Run: headless pygame with SDL's dummy video driver; simulated clock (each Clock.tick advances the game by its frame time, no real sleeping); random seed 0; keys injected as events and as key.get_pressed() state; no mouse input.
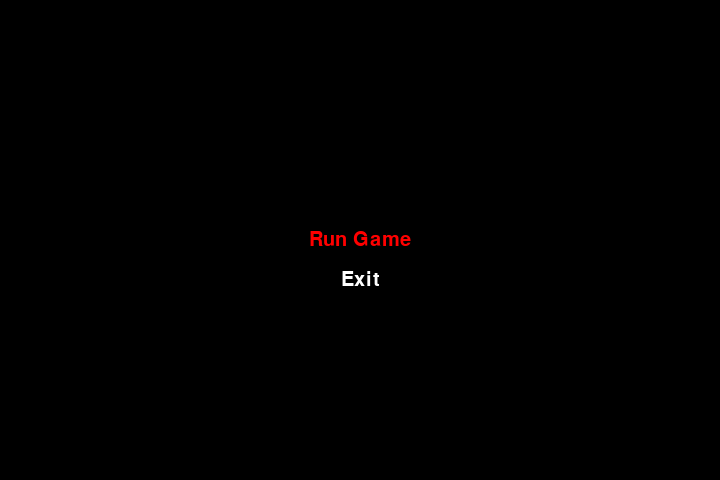
Frame 1 of 4 · flips 1–60 · no input
Frame 2 of 4 · flips 61–180 · tapped SPACE, RETURN · held RIGHT (→), D · screen unchanged from frame 1, image omitted
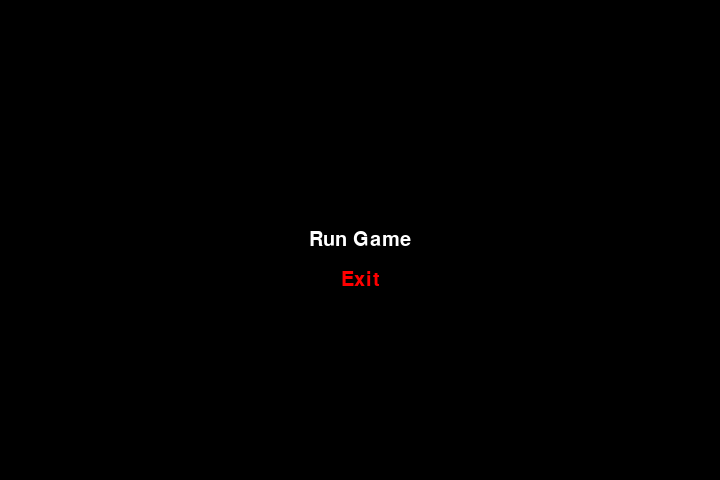
Frame 3 of 4 · flips 181–300 · held DOWN (↓), S
Frame 4 of 4 · flips 301–420 · held LEFT (←), A, UP (↑), W · screen same as frame 1, image omitted

The pygame program that drew these frames:

import pygame
import sys
import time
import random

# Difficulty settings
difficulty = 35  # Medium

# Window size
frame_size_x = 720
frame_size_y = 480

# Checks for errors encountered
check_errors = pygame.init()
if check_errors[1] > 0:
    print(f'[!] Had {check_errors[1]} errors when initialising game, exiting...')
    sys.exit(-1)
else:
    print('[+] Game successfully initialised')

# Initialise game window
pygame.display.set_caption('Snake Eater')
game_window = pygame.display.set_mode((frame_size_x, frame_size_y))

# Colors (R, G, B)
black = pygame.Color(0, 0, 0)
white = pygame.Color(255, 255, 255)
red = pygame.Color(255, 0, 0)
green = pygame.Color(0, 255, 0)
blue = pygame.Color(0, 0, 255)



# FPS (frames per second) controller
fps_controller = pygame.time.Clock()

# Game variables
def initialize_game():
    global snake_pos, snake_body, food_pos, food_spawn, direction, change_to, score
    snake_pos = [100, 50]
    snake_body = [[100, 50], [100-10, 50], [100-(2*10), 50]]
    food_pos = [random.randrange(1, (frame_size_x//10)) * 10, random.randrange(1, (frame_size_y//10)) * 10]
    food_spawn = True
    direction = 'RIGHT'
    change_to = direction
    score = 0

initialize_game()

# Game Over
def game_over():
    global score
    my_font = pygame.font.SysFont('times new roman', 90)
    game_over_surface = my_font.render('YOU DIED', True, red)
    game_over_rect = game_over_surface.get_rect()
    game_over_rect.midtop = (frame_size_x/2, frame_size_y/4)
    game_window.fill(black)
    game_window.blit(game_over_surface, game_over_rect)
    show_score(0, red, 'times new roman', 20)
    pygame.display.flip()
    time.sleep(3)
    initialize_game()  # Reset game variables
    game_menu()  # Back to menu after game over

# Score
def show_score(choice, color, font, size):
    score_font = pygame.font.SysFont(font, size)
    score_surface = score_font.render('Score : ' + str(score), True, color)
    score_rect = score_surface.get_rect()
    if choice == 1:
        score_rect.midtop = (frame_size_x/10, 15)
    else:
        score_rect.midtop = (frame_size_x/2, frame_size_y/1.25)
    game_window.blit(score_surface, score_rect)

# Menu
def game_menu():
    menu_font = pygame.font.SysFont('times new roman', 30)
    options = ['Run Game', 'Exit']
    selected_option = 0
    

    while True:
        game_window.fill(black)
        for event in pygame.event.get():
            if event.type == pygame.QUIT:
                pygame.quit()
                sys.exit()
            elif event.type == pygame.KEYDOWN:
                if event.key == pygame.K_UP:
                    selected_option = (selected_option - 1) % len(options)
                elif event.key == pygame.K_DOWN:
                    selected_option = (selected_option + 1) % len(options)
                elif event.key == pygame.K_RETURN:
                    if selected_option == 0:
                        return  # Start game
                    elif selected_option == 1:
                        pygame.quit()
                        sys.exit()

        for idx, option in enumerate(options):
            if idx == selected_option:
                text = menu_font.render(option, True, red)
            else:
                text = menu_font.render(option, True, white)
            text_rect = text.get_rect(center=(frame_size_x // 2, frame_size_y // 2 + idx * 40))
            game_window.blit(text, text_rect)

        pygame.display.update()
        fps_controller.tick(10)  # Adjust FPS for menu

# Main game loop
def main():
    global direction, change_to, snake_pos, food_pos, food_spawn, score, snake_body


    while True:
        for event in pygame.event.get():
            if event.type == pygame.QUIT:
                pygame.quit()
                sys.exit()
            elif event.type == pygame.KEYDOWN:
                if event.key == pygame.K_UP or event.key == ord('w'):
                    change_to = 'UP'
                if event.key == pygame.K_DOWN or event.key == ord('s'):
                    change_to = 'DOWN'
                if event.key == pygame.K_LEFT or event.key == ord('a'):
                    change_to = 'LEFT'
                if event.key == pygame.K_RIGHT or event.key == ord('d'):
                    change_to = 'RIGHT'
                if event.key == pygame.K_ESCAPE:
                    pygame.event.post(pygame.event.Event(pygame.QUIT))

        if change_to == 'UP' and direction != 'DOWN':
            direction = 'UP'
        if change_to == 'DOWN' and direction != 'UP':
            direction = 'DOWN'
        if change_to == 'LEFT' and direction != 'RIGHT':
            direction = 'LEFT'
        if change_to == 'RIGHT' and direction != 'LEFT':
            direction = 'RIGHT'

        if direction == 'UP':
            snake_pos[1] -= 10
        if direction == 'DOWN':
            snake_pos[1] += 10
        if direction == 'LEFT':
            snake_pos[0] -= 10
        if direction == 'RIGHT':
            snake_pos[0] += 10


        snake_body.insert(0, list(snake_pos))
        if snake_pos[0] == food_pos[0] and snake_pos[1] == food_pos[1]:
            score += 1
            food_spawn = False
        else:
            snake_body.pop()

        if not food_spawn:
            food_pos = [random.randrange(1, (frame_size_x//10)) * 10, random.randrange(1, (frame_size_y//10)) * 10]
        food_spawn = True

        game_window.fill(black)
        pygame.draw.rect(game_window, blue, pygame.Rect(0, 0, frame_size_x, 10))  # Top
        pygame.draw.rect(game_window, blue, pygame.Rect(0, 0, 10, frame_size_y))  # Left
        pygame.draw.rect(game_window, blue, pygame.Rect(0, frame_size_y - 10, frame_size_x, 10))  # Bottom
        pygame.draw.rect(game_window, blue, pygame.Rect(frame_size_x - 10, 0, 10, frame_size_y))  # Right

        for pos in snake_body:
            pygame.draw.rect(game_window, green, pygame.Rect(pos[0], pos[1], 10, 10))

        pygame.draw.rect(game_window, white, pygame.Rect(food_pos[0], food_pos[1], 10, 10))

        if snake_pos[0] < 10 or snake_pos[0] > frame_size_x - 20:
            game_over()
        if snake_pos[1] < 10 or snake_pos[1] > frame_size_y - 20:
            game_over()
        for block in snake_body[1:]:
            if snake_pos[0] == block[0] and snake_pos[1] == block[1]:
                game_over()



        show_score(1, white, 'consolas', 20)
        pygame.display.update()
        fps_controller.tick(difficulty)

if __name__ == '__main__':
    game_menu()  # start the game with the menu
    main()  # start the Main game loop
